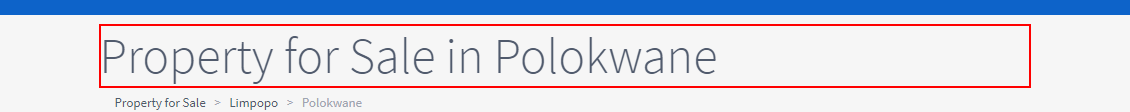
Workflow: Property24_ScrapeResults

Step 1: find the heading 'Property for Sale in {0}' in window 'Property and houses for sale in *' (chrome.exe)

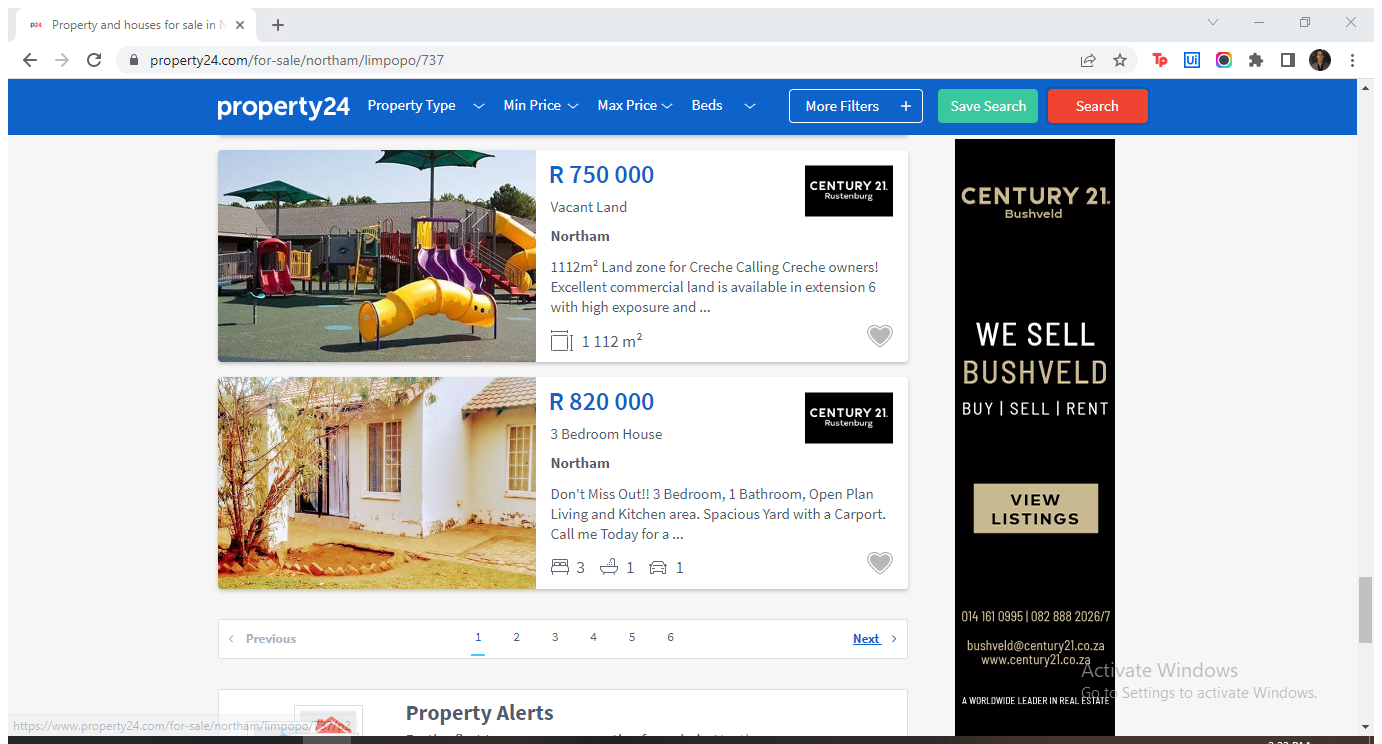
Step 2: Attach Browser 'Propertya Page' in window 'Property and houses for sale*' (chrome.exe)

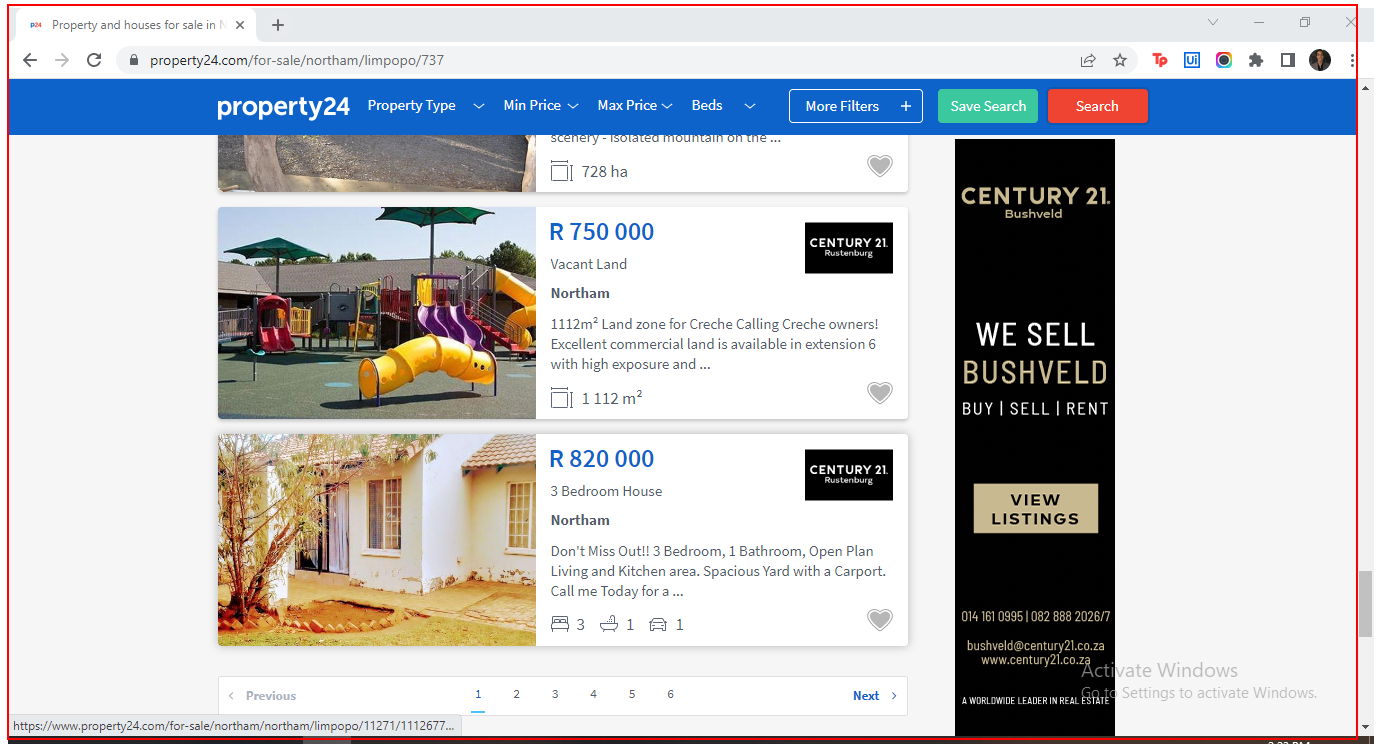
Step 3: get-text from the element